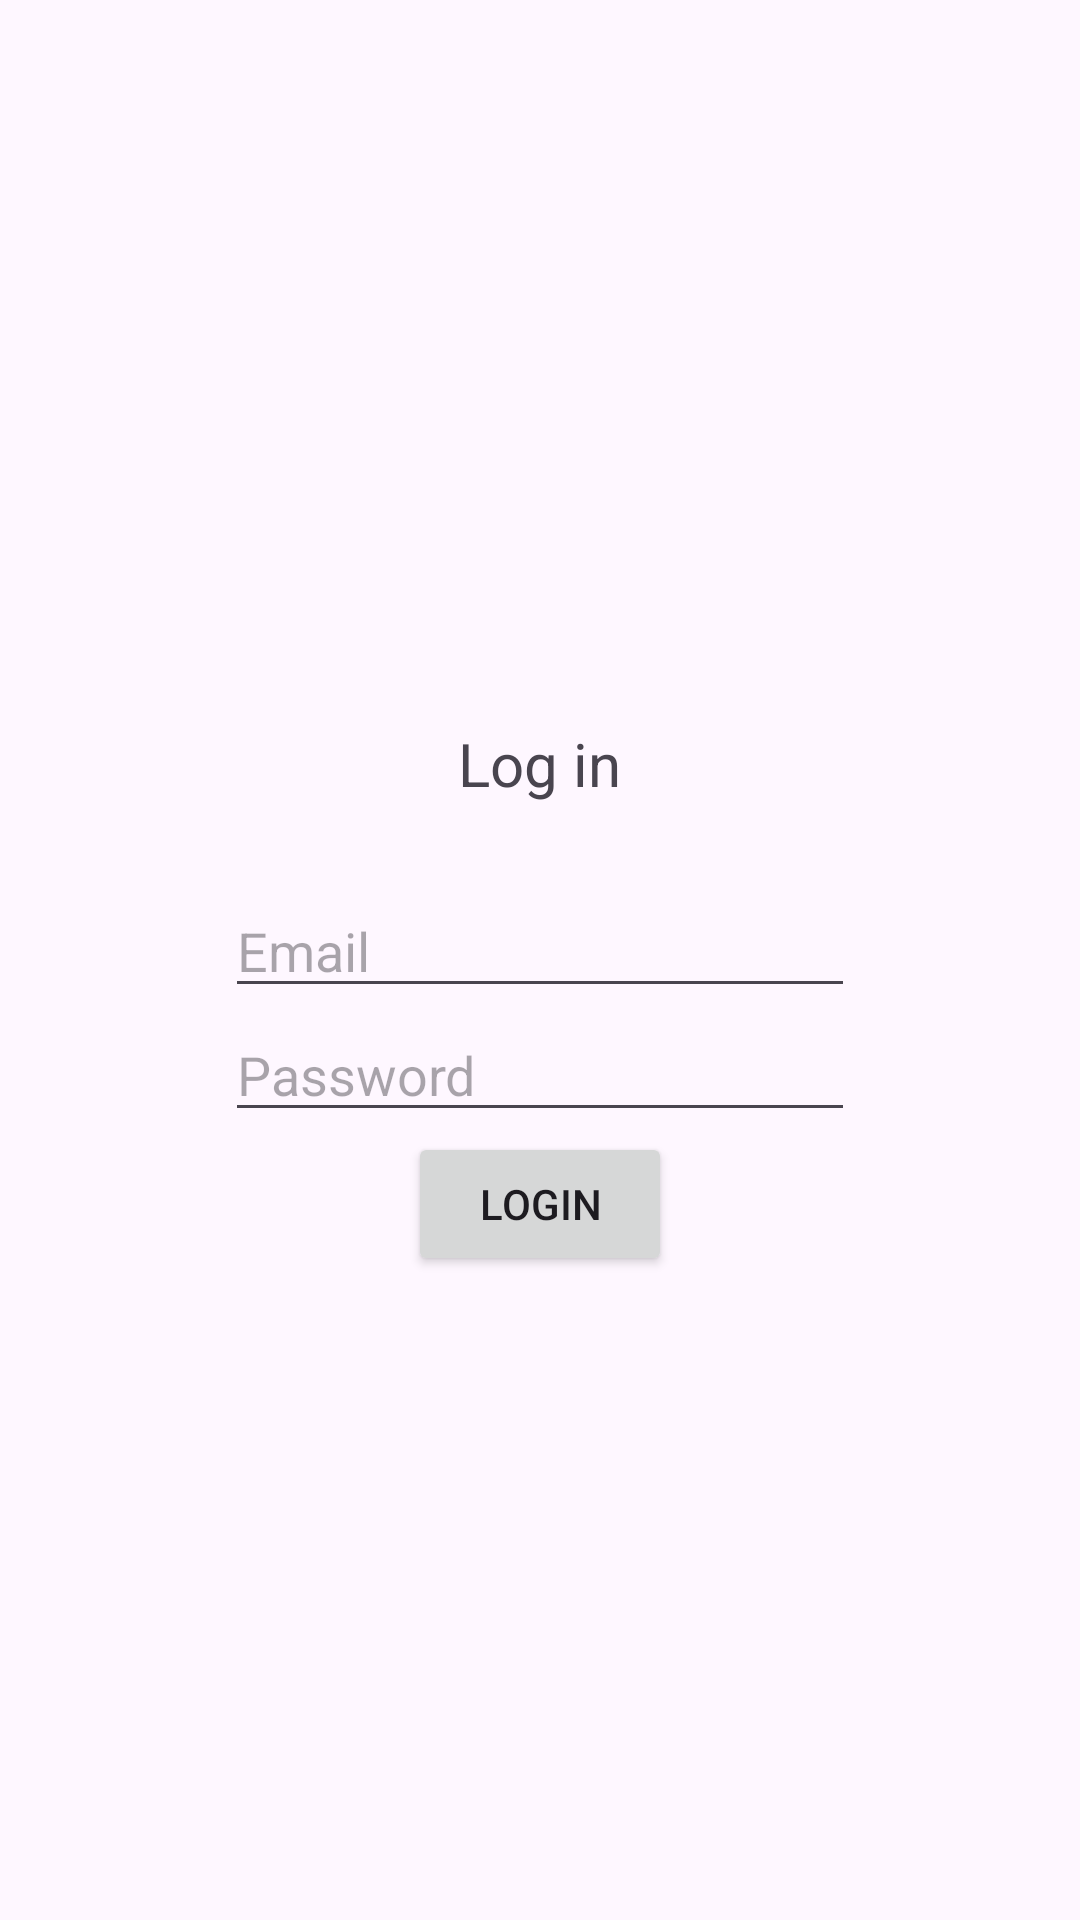

Write the Android layout XML for this screen, with the resource values it uses.
<!-- AndroidManifest.xml: application theme Theme.MilanaNew -->
<!-- res/layout/activity_login.xml -->
<?xml version="1.0" encoding="utf-8"?>
<LinearLayout xmlns:android="http://schemas.android.com/apk/res/android"
    xmlns:app="http://schemas.android.com/apk/res-auto"
    xmlns:tools="http://schemas.android.com/tools"
    android:id="@+id/main"
    android:layout_width="match_parent"
    android:layout_height="match_parent"
    android:orientation="vertical"
    android:gravity="center"
    tools:context=".LoginActivity">

    <TextView
        android:id="@+id/txtLoginLogin"
        android:layout_width="127dp"
        android:layout_height="80dp"
        android:gravity="center"
        android:text="Log in"
        android:textSize="20sp" />

    <EditText
        android:id="@+id/editEmailLogin"
        android:layout_width="wrap_content"
        android:layout_height="wrap_content"
        android:ems="10"
        android:hint="Email"
        android:inputType="textEmailAddress" />
    <EditText
        android:id="@+id/editPasswordLogin"
        android:layout_width="wrap_content"
        android:layout_height="wrap_content"
        android:ems="10"
        android:hint="Password"
        android:inputType="textPassword" />

    <Button
        android:id="@+id/btnLoginLogin"
        android:layout_width="wrap_content"
        android:layout_height="wrap_content"
        android:text="Login" />
</LinearLayout>
<!-- resources referenced by this layout -->
<resources>
  <style name="Theme.MilanaNew" parent="Base.Theme.MilanaNew" />
  <style name="Base.Theme.MilanaNew" parent="Theme.Material3.DayNight.NoActionBar">
          
          
      </style>
</resources>
